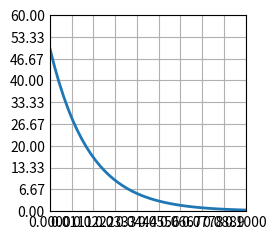

Python code for this plot:

import matplotlib.pyplot as plt
import numpy as np
# Import math Library
import math 
class Exponential:
    def __init__(self, rate) -> None:
        self.rate = rate
    def pdf(self):
        plt.style.use('_mpl-gallery')
        # make data
        x_max = abs(math.log(0.01*self.rate))/3
        x = np.linspace(0,x_max, 100)
        y = self.rate * np.exp(-1 * self.rate * x)
        # plot
        fig, ax = plt.subplots()
        ax.plot(x, y, linewidth=2.0)
        ax.set(xlim=(0, 5.0 / self.rate), xticks=np.linspace(0, 5.0 / self.rate, 10),
            ylim=(0, 1.2 * self.rate), yticks=np.linspace(0, 1.2 * self.rate, 10))
        plt.show()
Exponential(50).pdf()